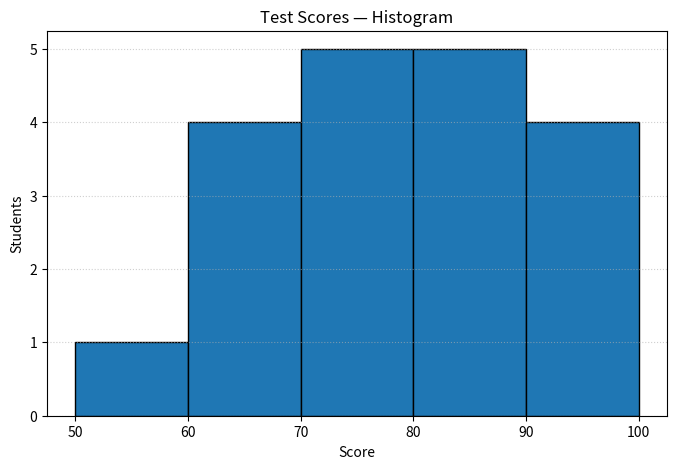

Generate this figure with matplotlib:
import pandas as pd
import matplotlib.pyplot as plt

scores=[55,60,62,66,68,70,72,72,75,78,80,81,84,85,88,90,92,95,98]
s=pd.Series(scores)
print('Mean:', round(s.mean(),1), 'Median:', s.median())
plt.figure(figsize=(8,5))
plt.hist(s, bins=[50,60,70,80,90,100], edgecolor='black')
plt.title('Test Scores — Histogram')
plt.xlabel('Score'); plt.ylabel('Students')
plt.grid(axis='y', linestyle=':', alpha=0.6)
plt.show()
